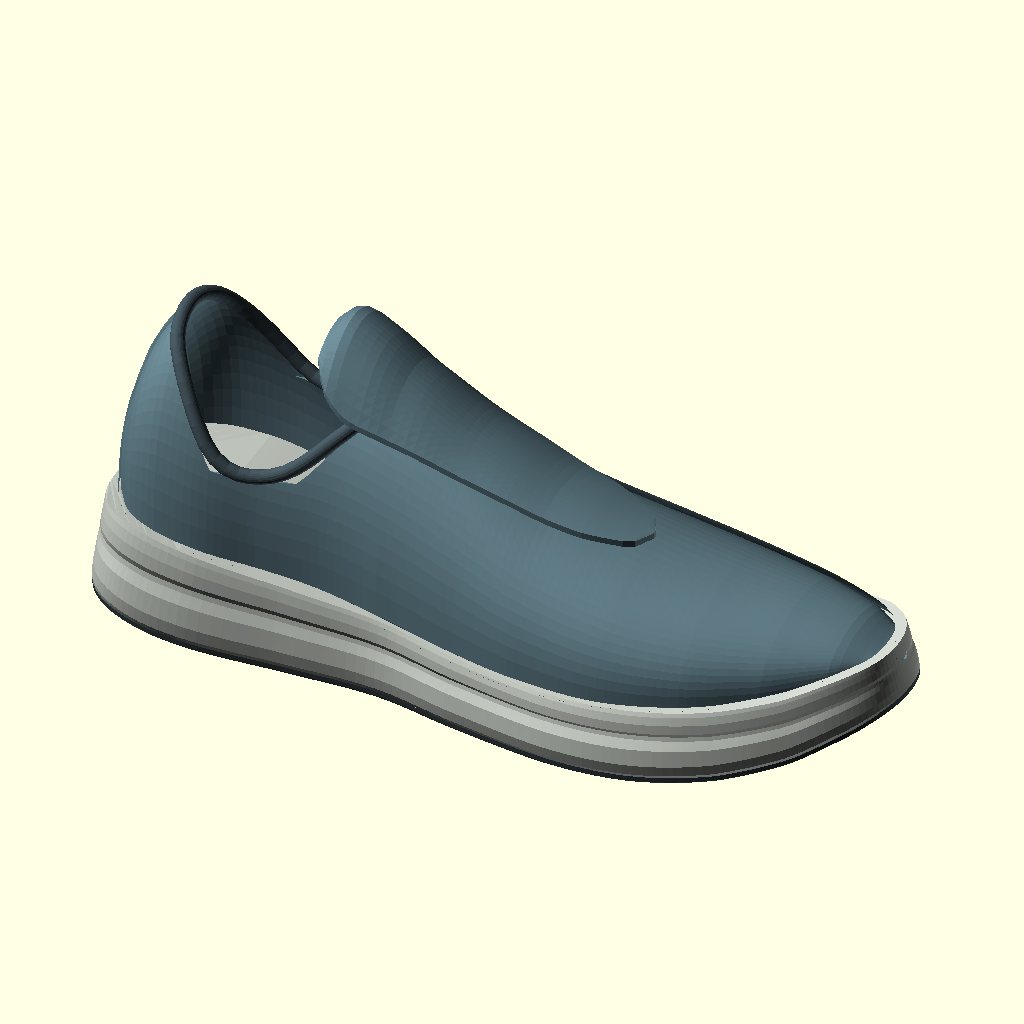
Cell 1 — every parameter at its default value.
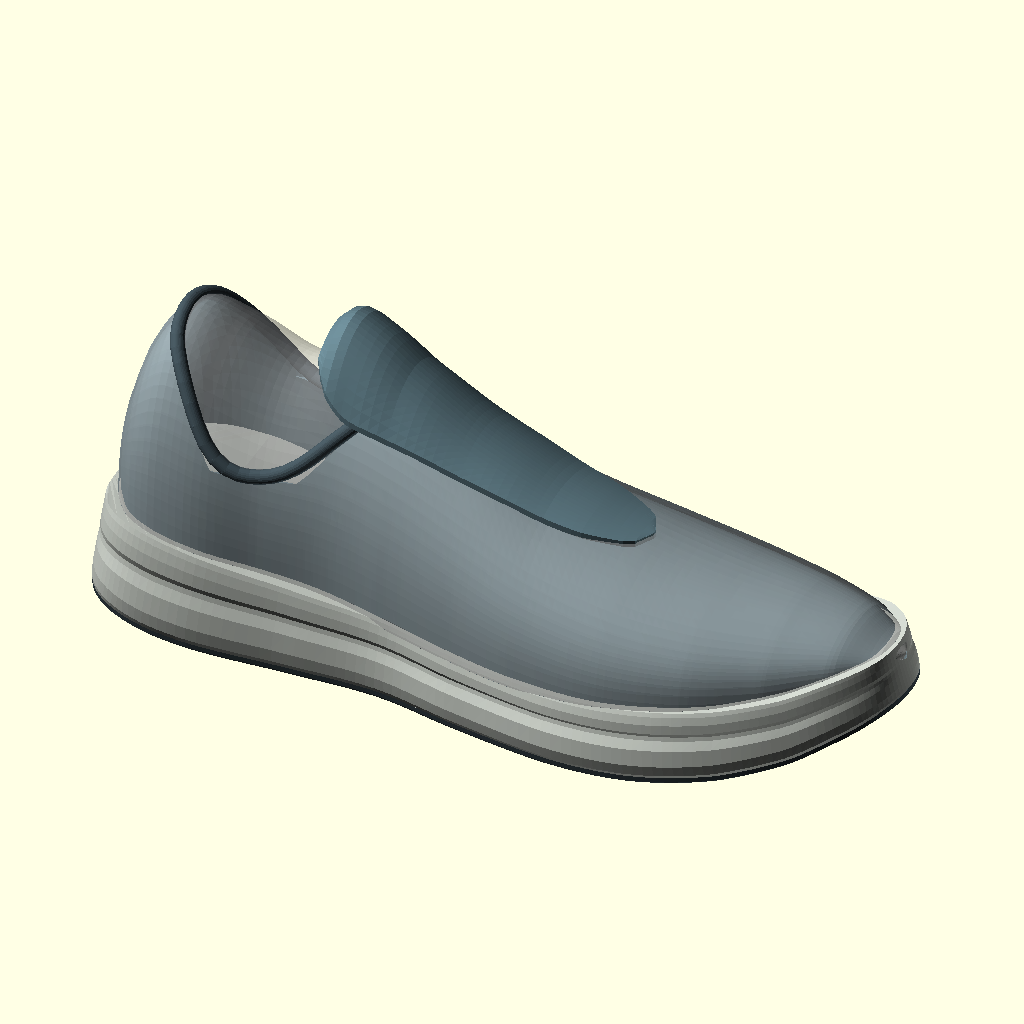
Cell 2 — show_reference_last set to true, the other parameters unchanged.
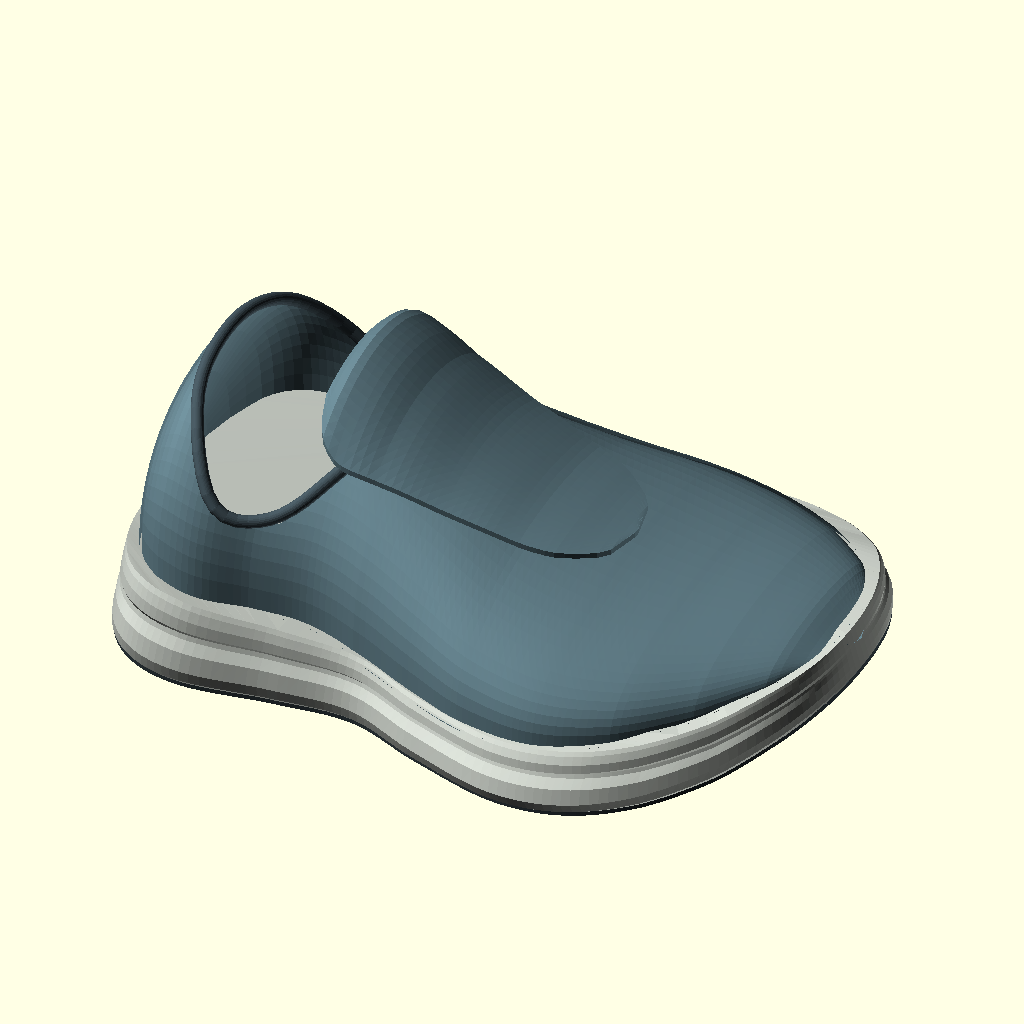
Cell 3: width_scale = 2 (everything else at default).
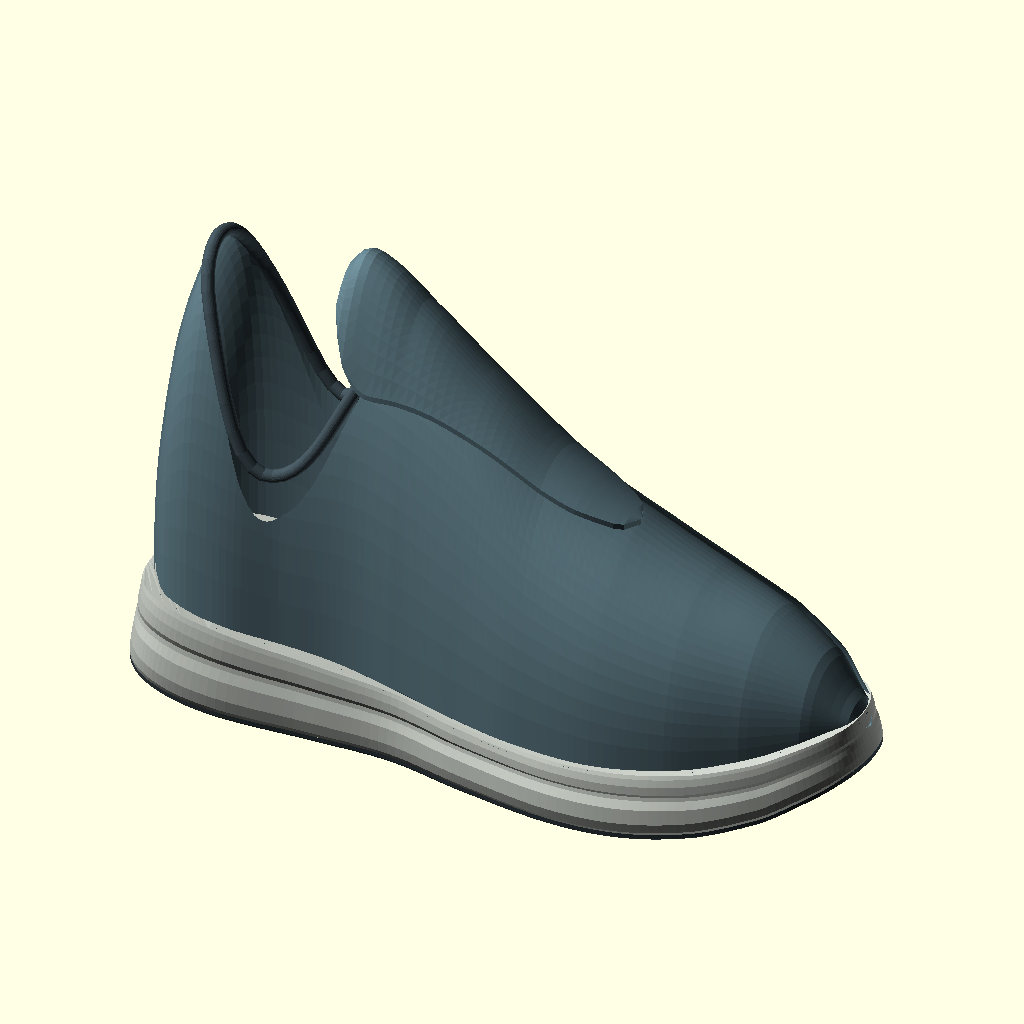
Cell 4 — upper_height_scale set to 2, the other parameters unchanged.
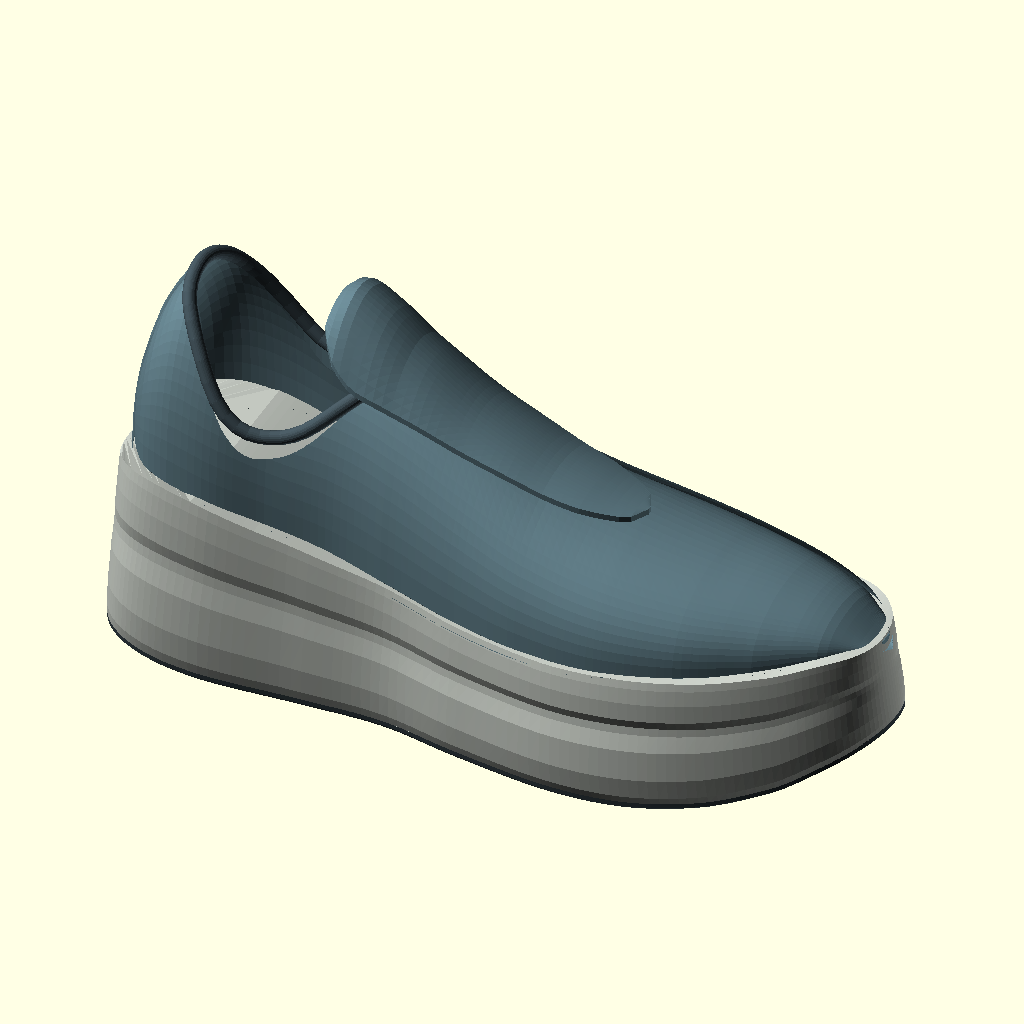
Cell 5 — sole_height_scale set to 2, the other parameters unchanged.
All cells are drawn from the same view direction (rotation 55°, 0°, 25°, orthographic, colour scheme Cornfield), but the view is re-fitted for each cell, so position and scale can differ between cells as well as the parameter.
The OpenSCAD source (output/OpenSCAD/GPT 6 Astra/progress/02_proportions/Trail_Shoe.scad):
/*
Reference-based trail shoe. Native, linked OpenSCAD construction; units: mm.
Edit dimensions, station tables and 2D panel sketches, not generated vertices.
Photos have no scale: dimensions, last, wall thickness and underside are inferred.
See MODEL_GUIDE.txt. No scanned/anatomically validated last is supplied.
*/

/* [Driving dimensions] */
shoe_length = 300;
width_scale = 1;
upper_height_scale = 1;
sole_height_scale = 1;
upper_wall = 2.4;
panel_thickness = 0.9;
collar_padding = 2.7;
lace_diameter = 3.2;
lug_depth = 4.5;

/* [Presentation] */
// 1: silhouette; 2: panels; 3: hardware and traction
stage = 3;
// all, midsole, outsole, upper, collar, tongue, panels, eyelets, laces, heel_webbing
part = "all";
quality = 1;
show_reference_last = false;

/* [Hidden] */
$fn = quality == 0 ? 12 : 24;
long_steps = quality == 0 ? 56 : 100;
ring_steps = quality == 0 ? 40 : 72;
curve_steps = quality == 0 ? 5 : 9;
textile_color = [0.38, 0.49, 0.53];
sole_color = [0.76, 0.78, 0.75];
rubber_color = [0.19, 0.23, 0.25];
panel_color = [0.65, 0.58, 0.48];
support_color = [0.26, 0.32, 0.35];
lace_color = [0.82, 0.81, 0.75];

// Heel -> toe: x, centre y, half-width, upper/sole join z, dome height.
// This is a photo-inferred last, NOT a fit or manufacturing specification.
last_sections = [
    [-1, 0, 0.7, 47, 1],
    [3, 0, 17, 47, 34],
    [12, 0, 30, 46, 62],
    [24, 0, 36, 44, 79],
    [42, 0, 38, 42, 78],
    [65, 1, 35.5, 39, 72],
    [88, 1, 34, 36, 76],
    [110, 0, 36, 34, 74],
    [139, -1, 41, 32, 66],
    [168, -2, 46, 32, 54],
    [201, -2, 48, 33, 44],
    [231, -1, 44, 36, 35],
    [258, 1, 35, 40, 27],
    [279, 2, 24, 46, 17],
    [293, 2, 12, 51, 6],
    [298, 2, 0.7, 53, 1]
];

// Organic plan sketch; unlike a stadium/capsule it has a recessed waist.
sole_outline = [
    [-6,0],[-4,-23],[10,-37],[37,-42],[77,-39],[112,-38],
    [146,-45],[187,-52],[222,-51],[253,-43],[280,-30],[296,-15],
    [300,2],[295,19],[279,35],[252,47],[218,53],[183,51],
    [148,43],[113,35],[78,37],[40,43],[12,38],[-4,24]
];
sole_levels = [0, 0.06, 0.21, 0.43, 0.55, 0.61, 0.68, 0.82, 0.94, 1];
sole_flare = [0.985, 1.013, 1.032, 1.013, 0.974, 0.966, 0.991, 0.983, 0.963, 0.947];
sole_profile = [
    [-10,15,48],[0,13,49],[25,10,47],[60,8,42],[100,7,37],
    [140,7,34],[180,8,34],[215,10,36],[246,15,40],
    [270,23,46],[288,33,53],[305,42,58]
];
collar_sketch = [
    [23,0],[27,-18],[44,-32],[65,-30],[84,-24],[99,-13],
    [103,1],[94,18],[75,30],[51,33],[34,25],[26,14]
];
tongue_sections = [
    [79,14,19],[84,22,23],[94,25,20],[111,24,12],
    [135,22,5],[158,20,3],[181,17,2],[198,10,1],[202,0.8,0.8]
];

// Cubic interpolants are evaluated from editable control sections.
function mix(a,b,t) = a*(1-t)+b*t;
function clamp(v,a,b) = min(max(v,a),b);
function catmull(a,b,c,d,t) =
    (2*b+(-a+c)*t+(2*a-5*b+4*c-d)*t*t+(-a+3*b-3*c+d)*t*t*t)/2;
function interval(rows,x,i=0) =
    i >= len(rows)-2 || x < rows[i+1][0] ? i : interval(rows,x,i+1);
function field(rows,x,col) =
    let(i=interval(rows,x), t=clamp((x-rows[i][0])/(rows[i+1][0]-rows[i][0]),0,1))
    catmull(rows[max(0,i-1)][col],rows[i][col],
            rows[i+1][col],rows[min(len(rows)-1,i+2)][col],t);
function closed_curve(pts,n=curve_steps) = [
    for(i=[0:len(pts)-1], j=[0:n-1])
        catmull(pts[(i+len(pts)-1)%len(pts)],pts[i],
                pts[(i+1)%len(pts)],pts[(i+2)%len(pts)],j/n)
];
function open_curve(pts,n=curve_steps) = concat([
    for(i=[0:len(pts)-2],j=[0:n-1])
        catmull(pts[max(0,i-1)],pts[i],pts[i+1],pts[min(len(pts)-1,i+2)],j/n)
], [pts[len(pts)-1]]);
function sole_bottom(x) = field(sole_profile,x,1);
function sole_top(x) = sole_bottom(x)+(field(sole_profile,x,2)-sole_bottom(x))*sole_height_scale;
function join_z(x) = field(last_sections,x,3)+sole_top(x)-field(sole_profile,x,2);
function last_width(x) = max(0.6,field(last_sections,x,2))*width_scale;
function centre_y(x) = field(last_sections,x,1)*width_scale;
function last_height(x) = max(0.5,field(last_sections,x,4))*upper_height_scale;
function upper_z(x,y) = join_z(x)+last_height(x)*
    pow(max(0,1-pow((y-centre_y(x))/last_width(x),2)),0.4);
function side_y(x,z,side=-1,offset=0) =
    centre_y(x)+side*(last_width(x)*
        sqrt(max(0,1-pow(clamp((z-join_z(x))/last_height(x),0,1),2.5)))+offset);
function selected(name) = part == "all" || part == name;

// A reusable linked section loft. Ring order is preserved between sections.
module section_loft(rings) {
    n=len(rings); m=len(rings[0]);
    polyhedron(
        points=[for(r=rings) for(p=r) p],
        faces=concat(
            [[for(j=[m-1:-1:0]) j]],
            [for(i=[0:n-2],j=[0:m-1]) each [
                [i*m+j,i*m+(j+1)%m,(i+1)*m+(j+1)%m],
                [i*m+j,(i+1)*m+(j+1)%m,(i+1)*m+j]
            ]],
            [[for(j=[0:m-1]) (n-1)*m+j]]
        ), convexity=12
    );
}

module inferred_last(width_offset=0, height_offset=0, inset=0) {
    section_loft([
        for(i=[0:long_steps])
            let(x=mix(-1+inset,298-inset,i/long_steps),
                w=max(0.25,last_width(x)+width_offset),
                h=max(0.3,last_height(x)+height_offset))
            [for(j=[0:ring_steps-1])
                let(a=360*j/ring_steps)
                [x,centre_y(x)+w*cos(a),
                 join_z(x)+(sin(a)>=0 ? h*pow(sin(a),0.8) : 2*sin(a))]
            ]
    ]);
}

module midsole() {
    outline=closed_curve(sole_outline);
    section_loft([
        for(k=[0:len(sole_levels)-1])
            let(t=sole_levels[k])
            [for(p=outline)
                let(x=150+(p[0]-150)*mix(1,0.968,t),
                    // Gentle longitudinal sculpting, not a color-band split.
                    wave=sin(clamp((p[0]-20)/270,0,1)*180)*sin(t*180)*1.2)
                [x,p[1]*width_scale*sole_flare[k],
                 mix(sole_bottom(p[0]),sole_top(p[0]),t)+wave]]
    ]);
}

module outsole_carrier() {
    outline=closed_curve(sole_outline);
    section_loft([
        for(k=[0:2])
            [for(p=outline)
                [150+(p[0]-150)*(k==0 ? 0.993 : 1),
                 p[1]*width_scale*(k==0 ? 0.971 : 0.985),
                 sole_bottom(p[0])+(k==0 ? -2.6 : k==1 ? -1.8 : 0.35)]]
    ]);
}

module upper() {
    difference() {
        inferred_last();
        translate([0,0,upper_wall])
            inferred_last(-upper_wall,-2*upper_wall,upper_wall);
        translate([0,0,78])
            linear_extrude(height=150)
                polygon([for(p=closed_curve(collar_sketch)) [p[0],p[1]*width_scale]]);
    }
}

module sweep_round(path,r,closed=false) {
    for(i=[0:len(path)-(closed ? 1 : 2)])
        hull() {
            translate(path[i]) sphere(r=r);
            translate(path[(i+1)%len(path)]) sphere(r=r);
        }
}

module collar() {
    path=[for(p=closed_curve(collar_sketch,quality==0 ? 3 : 5))
        [p[0],p[1]*width_scale,upper_z(p[0],p[1]*width_scale)]];
    sweep_round(path,collar_padding,true);
}

function tongue_z(x,y) = upper_z(x,y)+field(tongue_sections,x,2);
module tongue() {
    // Each transverse sketch follows the inferred last and an editable lift.
    section_loft([
        for(i=[0:36])
            let(x=mix(79,202,i/36),w=field(tongue_sections,x,1)*width_scale)
            concat(
                [for(j=[0:20]) let(y=mix(-w,w,j/20)) [x,y,tongue_z(x,y)]],
                [for(j=[20:-1:0]) let(y=mix(-w,w,j/20)) [x,y,tongue_z(x,y)-2.3]]
            )
    ]);
}

module shoe() {
    if(selected("midsole")) color(sole_color) midsole();
    if(selected("outsole")) color(rubber_color) outsole_carrier();
    if(selected("upper")) color(textile_color) upper();
    if(selected("collar")) color(support_color) collar();
    if(selected("tongue")) color(textile_color) tongue();
    if(show_reference_last) %inferred_last();
}

scale([shoe_length/306,shoe_length/306,shoe_length/306]) shoe();
Parameter table extracted from the source (name, type, default, range or options):
shoe_length: number, default 300
width_scale: number, default 1
upper_height_scale: number, default 1
sole_height_scale: number, default 1
upper_wall: number, default 2.4
panel_thickness: number, default 0.9
collar_padding: number, default 2.7
lace_diameter: number, default 3.2
lug_depth: number, default 4.5
stage: number, default 3
part: string, default "all"
quality: number, default 1
show_reference_last: bool, default false
